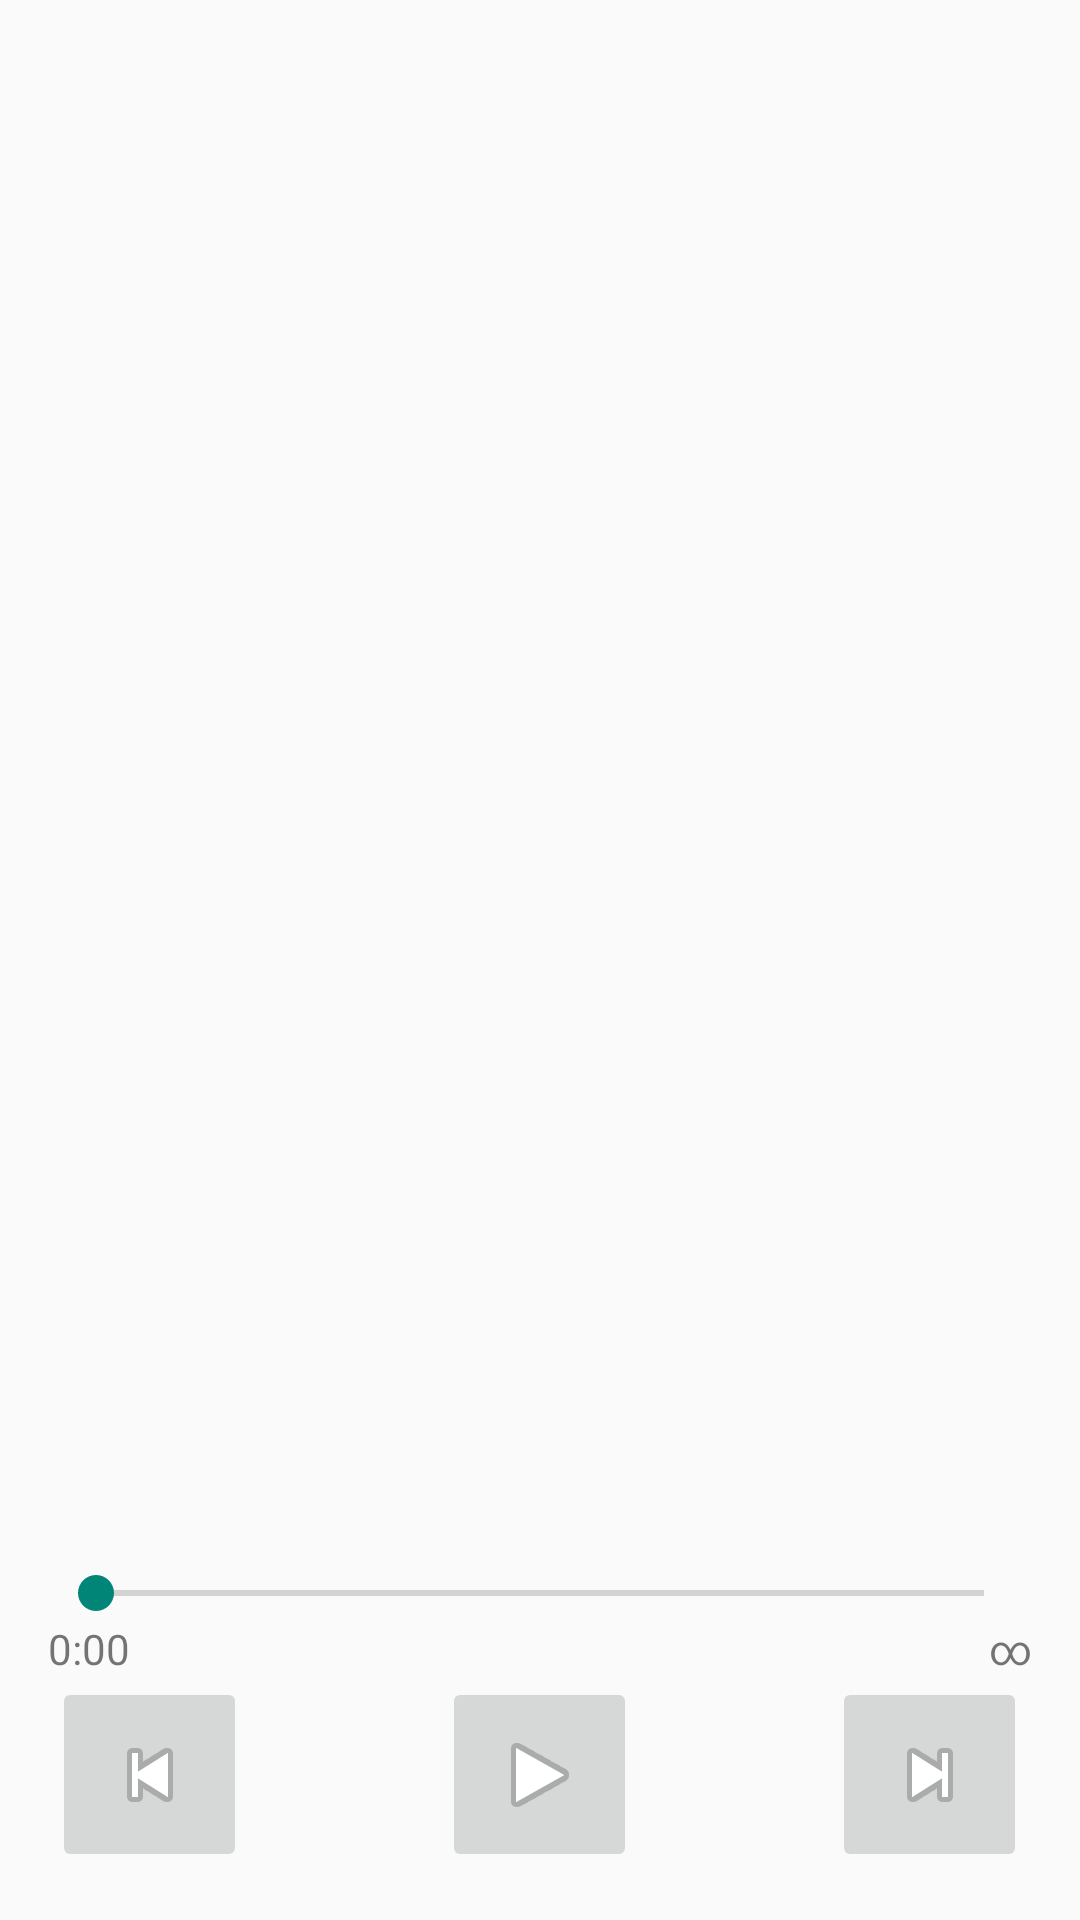

Android layout source for this screen:
<!-- AndroidManifest.xml: activity theme PlayerTheme -->
<!-- res/layout/fragment_player.xml -->
<LinearLayout
    xmlns:android="http://schemas.android.com/apk/res/android"
    xmlns:tools="http://schemas.android.com/tools"
    android:layout_width="match_parent"
    android:layout_height="match_parent"
    android:paddingLeft="@dimen/activity_horizontal_margin"
    android:paddingRight="@dimen/activity_horizontal_margin"
    android:paddingTop="@dimen/activity_vertical_margin"
    android:paddingBottom="@dimen/activity_vertical_margin"
    tools:context="mx.eduardogsilva.spotifystreamer.activities.fragments.PlayerFragment"
    android:orientation="vertical">

    <TextView
        android:id="@+id/artist_textview"
        android:layout_width="match_parent"
        android:layout_height="wrap_content"
        android:gravity="center_horizontal"
        android:textAppearance="@android:style/TextAppearance.Medium"
        android:fontFamily="sans-serif-condensed"
        android:textColor="#646464"
        tools:text="Led Zeppelin"/>

    <TextView
        android:id="@+id/album_name_textview"
        android:layout_width="match_parent"
        android:layout_height="wrap_content"
        android:gravity="center_horizontal"
        android:textAppearance="@android:style/TextAppearance.Medium"
        android:fontFamily="sans-serif-condensed"
        android:textColor="#646464"
        tools:text="Led Zeppelin IV"/>

    <ImageView
        android:id="@+id/album_cover_imageview"
        android:layout_width="match_parent"
        android:layout_height="0dp"
        tools:src="@mipmap/track_default"
        android:layout_weight="1"/>

    <TextView
        android:id="@+id/song_name_textview"
        android:layout_width="match_parent"
        android:layout_height="wrap_content"
        android:gravity="center_horizontal"
        android:textAppearance="@android:style/TextAppearance.Large"
        android:fontFamily="sans-serif-condensed"
        tools:text="Black Dog"/>


    <SeekBar
        android:layout_width="match_parent"
        android:layout_height="wrap_content"
        android:id="@+id/track_seekbar"
        android:layout_gravity="center_horizontal" />

    <RelativeLayout
        android:layout_width="match_parent"
        android:layout_height="wrap_content">
        <TextView
            android:layout_width="wrap_content"
            android:layout_height="wrap_content"
            android:layout_alignParentLeft="true"
            android:layout_alignParentStart="true"
            android:text="@string/default_current_time"
            android:id="@+id/current_time_textview"/>
        <TextView
            android:layout_width="wrap_content"
            android:layout_height="wrap_content"
            android:layout_alignParentRight="true"
            android:layout_alignParentEnd="true"
            android:text="@string/default_total_time"
            android:id="@+id/total_time_textview"/>
    </RelativeLayout>

    <LinearLayout
        android:layout_width="match_parent"
        android:layout_height="wrap_content"
        android:orientation="horizontal"
        android:gravity="center_horizontal">

        <ImageButton
            android:layout_width="65dp"
            android:layout_height="65dp"
            android:id="@+id/prev_button"
            android:src="@android:drawable/ic_media_previous" />

        <ImageButton
            android:layout_width="65dp"
            android:layout_height="65dp"
            android:id="@+id/playpause_button"
            android:src="@android:drawable/ic_media_play"
            android:layout_marginRight="65dp"
            android:layout_marginLeft="65dp"
            android:clickable="false" />

        <ImageButton
            android:layout_width="65dp"
            android:layout_height="65dp"
            android:id="@+id/next_button"
            android:src="@android:drawable/ic_media_next"/>

    </LinearLayout>

</LinearLayout>
<!-- resources referenced by this layout -->
<resources>
  <dimen name="activity_horizontal_margin">16dp</dimen>
  <dimen name="activity_vertical_margin">16dp</dimen>
  <!-- mipmap track_default: png bitmap (mipmap-hdpi, 4346 bytes) -->
  <string name="default_current_time">0:00</string>
  <string name="default_total_time">∞</string>
  <style name="PlayerTheme" parent="Theme.AppCompat.Light.DarkActionBar">
          <item name="colorPrimary">@color/primary_color</item>
          <item name="colorPrimaryDark">@color/primary_color_dark</item>
      </style>
  <item name="primary_color" type="color">#75a110</item>
  <item name="primary_color_dark" type="color">#51730f</item>
</resources>
